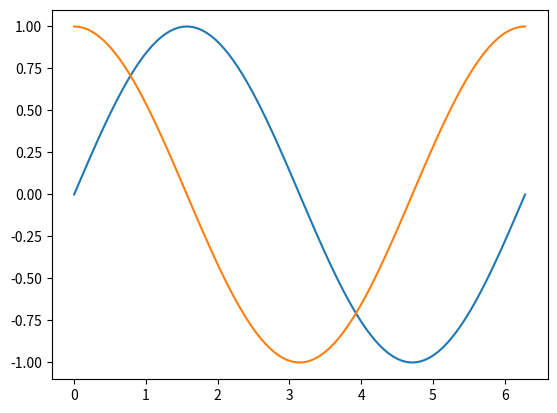

Python code for this plot:
import matplotlib.pyplot as plt        #  初回実行時のみ1-2分かかるかも．
import numpy

x = numpy.linspace(0.0, 2*3.1415, 100)   # [0,2¥pi]を100分割する実数配列
y = numpy.sin(x)                         # もちろん正弦波
z = numpy.cos(x)                         # もちろん余弦波
plt.plot(x, y)
plt.plot(x, z)
plt.show()